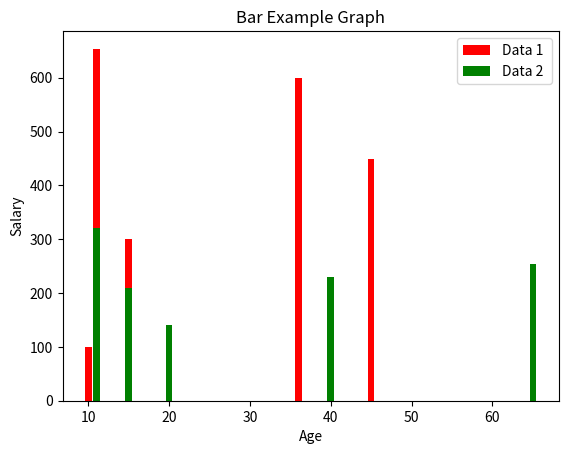

Reproduce this figure in Python.
import matplotlib.pyplot as br
def main():
    age = [10 , 15 , 36 , 45 , 11]
    salary = [100 , 300 , 600 , 450,654]
    age2 = [11, 20, 40, 65, 15]
    salary2 = [320, 140, 230, 254, 210]
    br.bar (age ,salary  , label = "Data 1 " , color = 'red')
    br.bar (age2 ,salary2  , label = "Data 2 " , color = 'green')
    br.title ("Bar Example Graph")
    br.xlabel ("Age")
    br.ylabel ("Salary")
    br.legend()
    br.show()
if __name__ == '__main__':
    main()

# See PyCharm help at https://www.jetbrains.com/help/pycharm/
